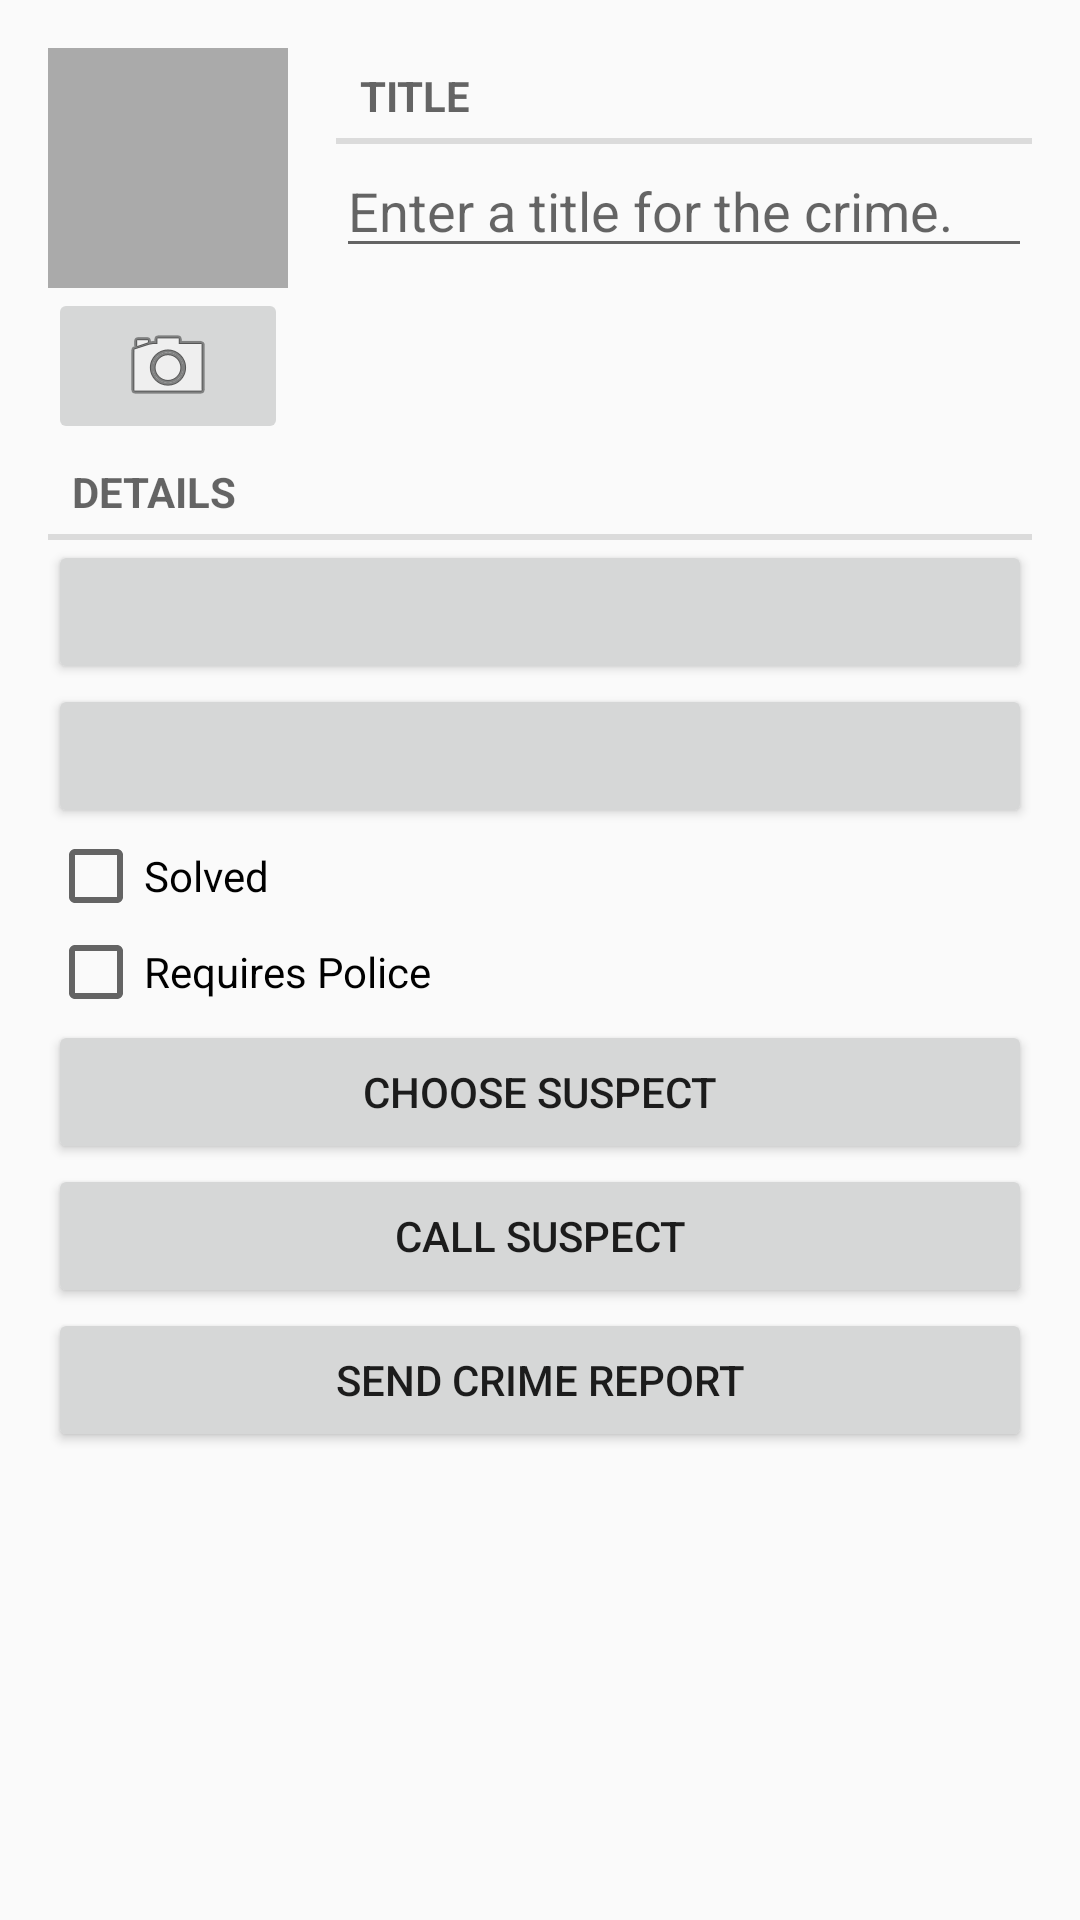

This screen was rendered from an Android layout file. Write that file and the resources it references.
<!-- AndroidManifest.xml: application theme Theme.CriminalIntent -->
<!-- res/layout/fragment_crime.xml -->
<?xml version="1.0" encoding="utf-8"?>
<LinearLayout xmlns:android="http://schemas.android.com/apk/res/android"
    android:layout_width="match_parent"
    android:layout_height="match_parent"
    android:orientation="vertical">

    <ScrollView
        android:layout_width="match_parent"
        android:layout_height="match_parent">

        <LinearLayout
            android:layout_width="match_parent"
            android:layout_height="wrap_content"
            android:layout_margin="16dp"
            android:orientation="vertical">

            <LinearLayout
                android:layout_width="match_parent"
                android:layout_height="wrap_content"
                android:orientation="horizontal">

                <LinearLayout
                    android:layout_width="wrap_content"
                    android:layout_height="wrap_content"
                    android:orientation="vertical">

                    <ImageView
                        android:id="@+id/crime_photo"
                        android:layout_width="80dp"
                        android:layout_height="80dp"
                        android:background="@android:color/darker_gray"
                        android:cropToPadding="true"
                        android:scaleType="centerInside" />

                    <ImageButton
                        android:id="@+id/crime_camera"
                        android:layout_width="match_parent"
                        android:layout_height="wrap_content"
                        android:src="@android:drawable/ic_menu_camera" />
                </LinearLayout>

                <LinearLayout
                    android:layout_width="0dp"
                    android:layout_height="wrap_content"
                    android:layout_weight="1"
                    android:layout_marginStart="16dp"
                    android:orientation="vertical">

                    <TextView
                        style="?android:listSeparatorTextViewStyle"
                        android:layout_width="match_parent"
                        android:layout_height="wrap_content"
                        android:text="@string/crime_title_label" />

                    <EditText
                        android:id="@+id/crime_title"
                        android:layout_width="match_parent"
                        android:layout_height="wrap_content"
                        android:autofillHints="crimeTitle"
                        android:hint="@string/crime_title_hint"
                        android:inputType="text" />
                </LinearLayout>
            </LinearLayout>

            <TextView
                style="?android:listSeparatorTextViewStyle"
                android:layout_width="match_parent"
                android:layout_height="wrap_content"
                android:text="@string/crime_details_label" />

            <Button
                android:id="@+id/crime_date"
                android:layout_width="match_parent"
                android:layout_height="wrap_content" />

            <Button
                android:id="@+id/crime_time"
                android:layout_width="match_parent"
                android:layout_height="wrap_content" />

            <CheckBox
                android:id="@+id/crime_solved"
                android:layout_width="match_parent"
                android:layout_height="wrap_content"
                android:text="@string/crime_solved_label" />

            <CheckBox
                android:id="@+id/crime_requires_police"
                android:layout_width="match_parent"
                android:layout_height="wrap_content"
                android:text="@string/crime_requires_police_label" />

            <Button
                android:id="@+id/crime_suspect"
                android:layout_width="match_parent"
                android:layout_height="wrap_content"
                android:text="@string/crime_suspect_text" />

            <Button
                android:id="@+id/crime_call"
                android:layout_width="match_parent"
                android:layout_height="wrap_content"
                android:text="@string/crime_call_text" />

            <Button
                android:id="@+id/crime_report"
                android:layout_width="match_parent"
                android:layout_height="wrap_content"
                android:text="@string/crime_report_text" />
        </LinearLayout>
    </ScrollView>

</LinearLayout>
<!-- resources referenced by this layout -->
<resources>
  <string name="crime_call_text">Call Suspect</string>
  <string name="crime_details_label">Details</string>
  <string name="crime_report_text">Send Crime Report</string>
  <string name="crime_requires_police_label">Requires Police</string>
  <string name="crime_solved_label">Solved</string>
  <string name="crime_suspect_text">Choose Suspect</string>
  <string name="crime_title_hint">Enter a title for the crime.</string>
  <string name="crime_title_label">Title</string>
  <style name="Theme.CriminalIntent" parent="Theme.AppCompat.Light.NoActionBar" />
</resources>
